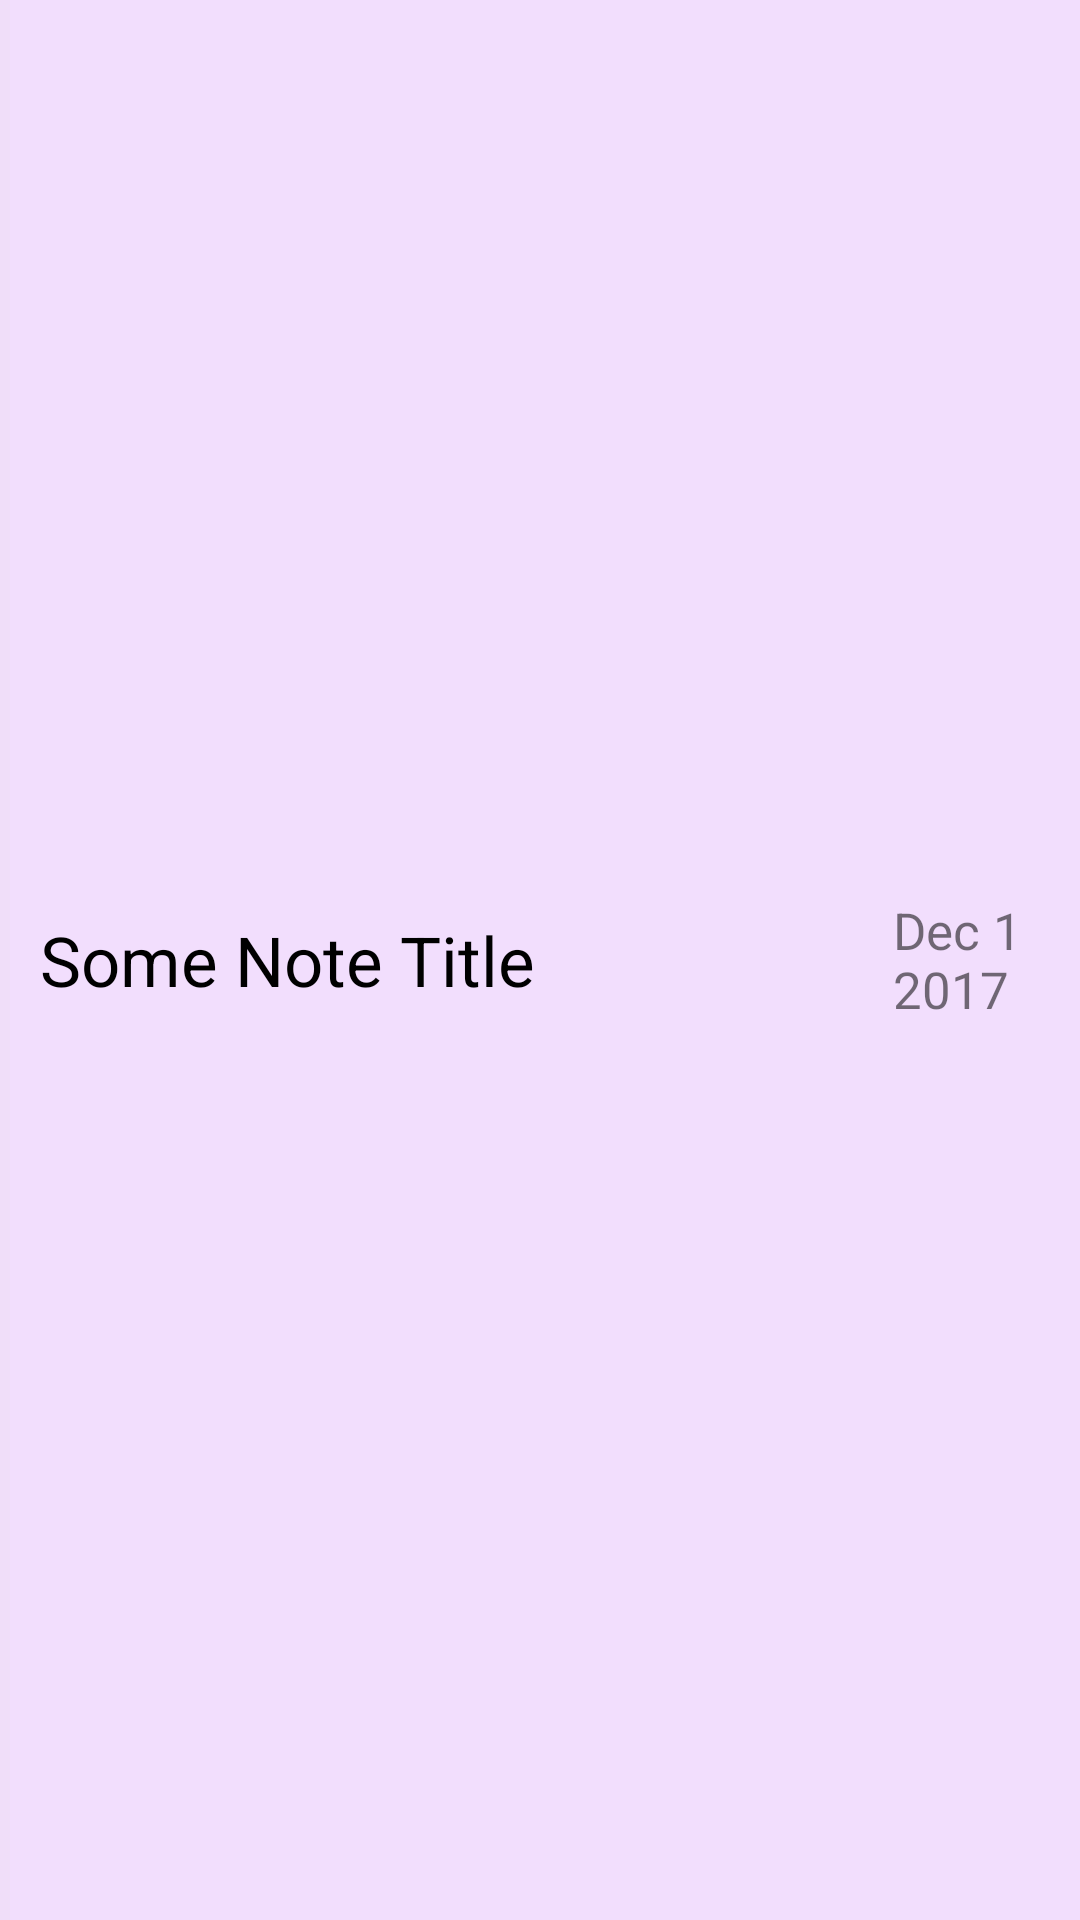

This screen was rendered from an Android layout file. Write that file and the resources it references.
<!-- AndroidManifest.xml: application theme Theme.SQLiteSwipeDelete -->
<!-- res/layout/layout_note_list_item.xml -->
<?xml version="1.0" encoding="utf-8"?>
<LinearLayout
    xmlns:android="http://schemas.android.com/apk/res/android"
    android:layout_width="match_parent"
    android:layout_height="wrap_content"
    android:orientation="horizontal"
    android:weightSum="100"
    android:background="#ADEFD1FF"
    android:gravity="center_vertical">

    <View
        android:layout_width="0dp"
        android:layout_height="match_parent"
        android:layout_weight="1"
        android:background="#ADEFDFF8"/>

    <TextView
        android:layout_width="0dp"
        android:layout_height="wrap_content"
        android:id="@+id/note_title"
        android:textSize="23sp"
        android:layout_weight="75"
        android:text="Some Note Title"
        android:textColor="#000"
        android:lines="1"
        android:padding="10dp" />

    <View
        android:layout_width="0dp"
        android:layout_height="10dp"
        android:layout_weight="4"/>

    <TextView
        android:layout_width="0dp"
        android:layout_height="wrap_content"
        android:id="@+id/note_timestamp"
        android:textSize="17sp"
        android:layout_weight="20"
        android:text="Dec 1 2017"
        android:padding="10dp" />

</LinearLayout>
<!-- resources referenced by this layout -->
<resources>
  <style name="Theme.SQLiteSwipeDelete" parent="Theme.MaterialComponents.DayNight.NoActionBar.Bridge">
          
          <item name="colorPrimary">@color/purple_500</item>
          <item name="colorPrimaryVariant">@color/purple_700</item>
          <item name="colorOnPrimary">@color/white</item>
          
          <item name="colorSecondary">@color/teal_200</item>
          <item name="colorSecondaryVariant">@color/teal_700</item>
          <item name="colorOnSecondary">@color/black</item>
          
          <item name="android:statusBarColor" tools:targetApi="l">?attr/colorPrimaryVariant</item>
          
      </style>
  <!-- not gathered from this repository: default colours our renderer supplied (Android Studio template values) -->
  <color name="purple_500">#FF6200EE</color>
  <color name="purple_700">#FF3700B3</color>
  <color name="teal_200">#FF03DAC5</color>
  <color name="teal_700">#FF018786</color>
  <color name="black">#FF000000</color>
  <color name="white">#FFFFFFFF</color>
</resources>
